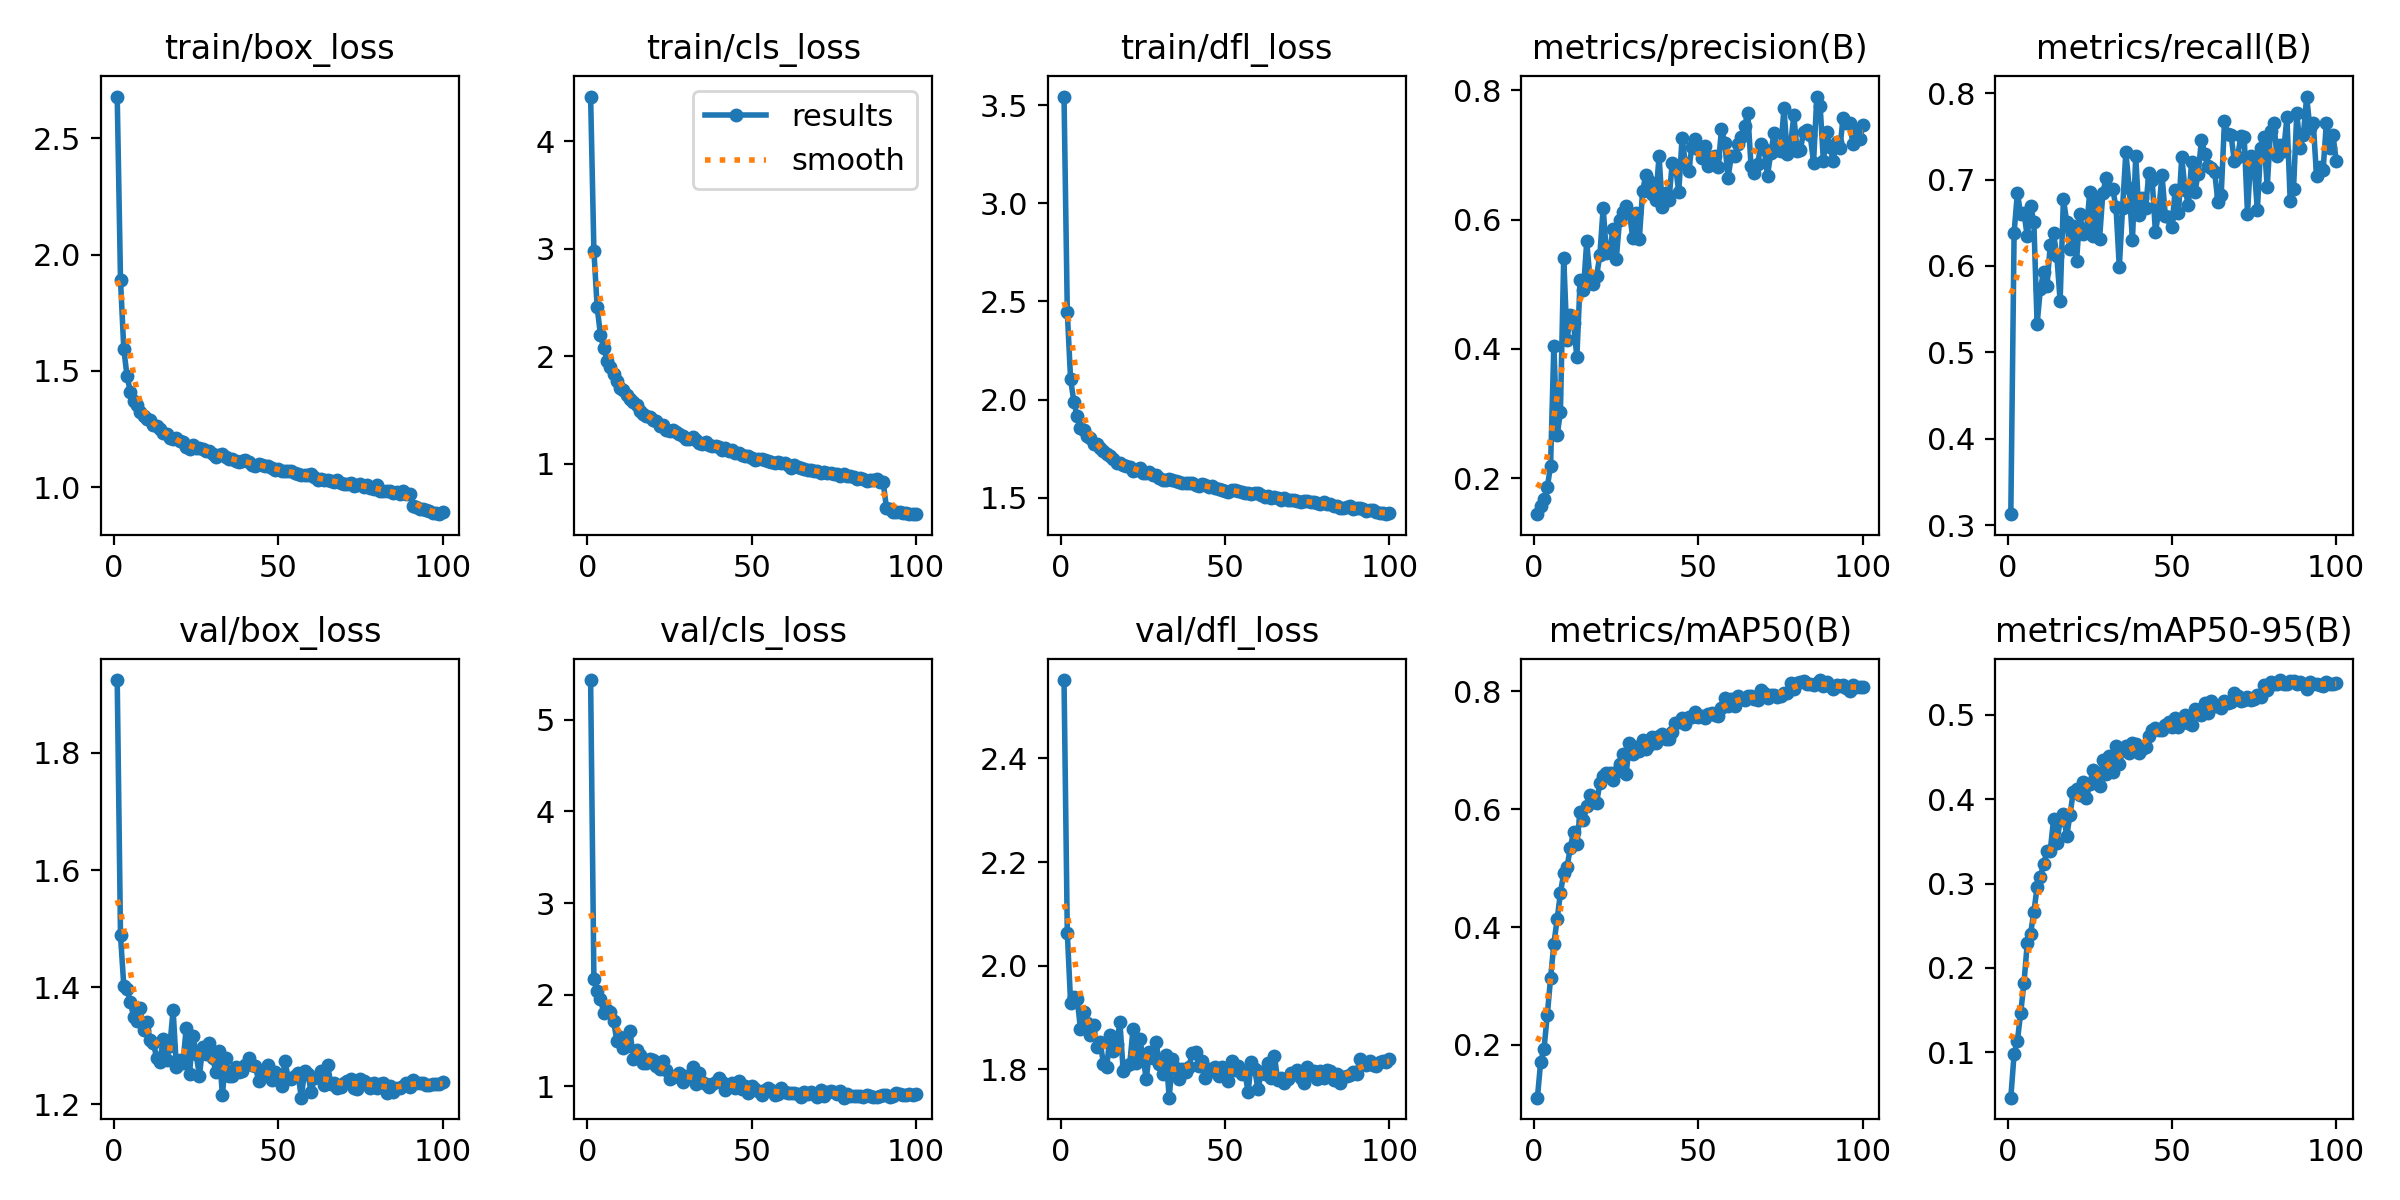

The data file committed next to this chart (first rows):
epoch, train/box_loss, train/cls_loss, train/dfl_loss, metrics/precision(B), metrics/recall(B), metrics/mAP50(B), metrics/mAP50-95(B), val/box_loss, val/cls_loss, val/dfl_loss, lr/pg0, lr/pg1, lr/pg2
1, 2.679, 4.416, 3.544, 0.1442, 0.3127, 0.1105, 0.04646, 1.925, 5.434, 2.551, 0.0003327, 0.0003327, 0.0003327
2, 1.891, 2.979, 2.445, 0.1575, 0.6385, 0.1719, 0.09821, 1.489, 2.176, 2.064, 0.0006594, 0.0006594, 0.0006594
3, 1.594, 2.454, 2.103, 0.1673, 0.6846, 0.1931, 0.1136, 1.403, 2.036, 1.929, 0.0009796, 0.0009796, 0.0009796
4, 1.476, 2.197, 1.989, 0.1858, 0.66, 0.2505, 0.1468, 1.397, 1.958, 1.939, 0.0009703, 0.0009703, 0.0009703
5, 1.41, 2.078, 1.915, 0.219, 0.6616, 0.3131, 0.182, 1.375, 1.799, 1.936, 0.0009703, 0.0009703, 0.0009703
6, 1.37, 1.959, 1.856, 0.405, 0.6342, 0.3715, 0.2295, 1.35, 1.829, 1.879, 0.0009604, 0.0009604, 0.0009604
7, 1.353, 1.904, 1.843, 0.2663, 0.6695, 0.4131, 0.2406, 1.342, 1.81, 1.91, 0.0009505, 0.0009505, 0.0009505
8, 1.323, 1.834, 1.816, 0.3021, 0.6511, 0.4579, 0.2657, 1.364, 1.71, 1.89, 0.0009406, 0.0009406, 0.0009406
9, 1.305, 1.769, 1.805, 0.5414, 0.5327, 0.4913, 0.2959, 1.327, 1.493, 1.866, 0.0009307, 0.0009307, 0.0009307
10, 1.291, 1.706, 1.774, 0.4142, 0.5738, 0.5013, 0.3082, 1.34, 1.538, 1.886, 0.0009208, 0.0009208, 0.0009208
11, 1.288, 1.689, 1.772, 0.4519, 0.593, 0.5344, 0.3231, 1.31, 1.423, 1.843, 0.0009109, 0.0009109, 0.0009109
12, 1.266, 1.636, 1.753, 0.4395, 0.5768, 0.5617, 0.3385, 1.305, 1.436, 1.852, 0.000901, 0.000901, 0.000901
13, 1.263, 1.601, 1.737, 0.3874, 0.6241, 0.5407, 0.3389, 1.28, 1.604, 1.811, 0.0008911, 0.0008911, 0.0008911
14, 1.248, 1.576, 1.723, 0.5066, 0.6376, 0.5959, 0.3758, 1.273, 1.296, 1.805, 0.0008812, 0.0008812, 0.0008812
15, 1.233, 1.545, 1.714, 0.4911, 0.6116, 0.5815, 0.348, 1.312, 1.394, 1.866, 0.0008713, 0.0008713, 0.0008713
16, 1.23, 1.492, 1.695, 0.5663, 0.5595, 0.6048, 0.3751, 1.276, 1.348, 1.836, 0.0008614, 0.0008614, 0.0008614
17, 1.211, 1.466, 1.676, 0.508, 0.6777, 0.6236, 0.3824, 1.299, 1.26, 1.849, 0.0008515, 0.0008515, 0.0008515
18, 1.207, 1.448, 1.675, 0.4999, 0.651, 0.6129, 0.3562, 1.361, 1.259, 1.891, 0.0008416, 0.0008416, 0.0008416
19, 1.211, 1.434, 1.668, 0.5125, 0.6191, 0.6111, 0.381, 1.263, 1.3, 1.798, 0.0008317, 0.0008317, 0.0008317
20, 1.198, 1.408, 1.663, 0.5455, 0.6458, 0.6445, 0.4088, 1.276, 1.293, 1.806, 0.0008218, 0.0008218, 0.0008218
21, 1.192, 1.393, 1.656, 0.6183, 0.6056, 0.6571, 0.4113, 1.271, 1.225, 1.811, 0.0008119, 0.0008119, 0.0008119
22, 1.171, 1.352, 1.636, 0.5482, 0.6599, 0.6608, 0.4046, 1.331, 1.187, 1.879, 0.000802, 0.000802, 0.000802
23, 1.165, 1.357, 1.639, 0.5506, 0.6371, 0.6611, 0.4204, 1.253, 1.272, 1.812, 0.0007921, 0.0007921, 0.0007921
24, 1.179, 1.315, 1.653, 0.5858, 0.6402, 0.6488, 0.4009, 1.317, 1.177, 1.858, 0.0007822, 0.0007822, 0.0007822
25, 1.167, 1.304, 1.628, 0.5399, 0.6855, 0.6637, 0.418, 1.287, 1.086, 1.826, 0.0007723, 0.0007723, 0.0007723
26, 1.166, 1.315, 1.625, 0.5998, 0.6342, 0.677, 0.4342, 1.249, 1.098, 1.782, 0.0007624, 0.0007624, 0.0007624
27, 1.165, 1.295, 1.629, 0.6113, 0.6753, 0.6935, 0.4314, 1.298, 1.111, 1.833, 0.0007525, 0.0007525, 0.0007525
28, 1.155, 1.276, 1.618, 0.621, 0.6315, 0.6606, 0.4156, 1.286, 1.143, 1.822, 0.0007426, 0.0007426, 0.0007426
29, 1.157, 1.257, 1.618, 0.611, 0.6845, 0.7118, 0.446, 1.305, 1.051, 1.853, 0.0007327, 0.0007327, 0.0007327
30, 1.141, 1.229, 1.598, 0.572, 0.7022, 0.6932, 0.4299, 1.28, 1.11, 1.81, 0.0007228, 0.0007228, 0.0007228
31, 1.131, 1.228, 1.59, 0.6098, 0.6887, 0.7051, 0.451, 1.256, 1.102, 1.79, 0.0007129, 0.0007129, 0.0007129
32, 1.137, 1.244, 1.592, 0.5701, 0.6888, 0.6982, 0.4317, 1.291, 1.207, 1.829, 0.000703, 0.000703, 0.000703
33, 1.142, 1.222, 1.598, 0.6448, 0.6682, 0.7171, 0.4625, 1.217, 1.026, 1.746, 0.0006931, 0.0006931, 0.0006931
34, 1.128, 1.194, 1.59, 0.669, 0.5988, 0.7023, 0.441, 1.279, 1.149, 1.82, 0.0006832, 0.0006832, 0.0006832
35, 1.121, 1.183, 1.583, 0.6605, 0.6673, 0.7095, 0.4578, 1.249, 1.047, 1.804, 0.0006733, 0.0006733, 0.0006733
36, 1.122, 1.201, 1.582, 0.639, 0.7318, 0.722, 0.4625, 1.249, 1.022, 1.782, 0.0006634, 0.0006634, 0.0006634
37, 1.111, 1.178, 1.577, 0.6308, 0.6906, 0.713, 0.4543, 1.264, 0.9968, 1.802, 0.0006535, 0.0006535, 0.0006535
38, 1.11, 1.168, 1.573, 0.6983, 0.6298, 0.7247, 0.4658, 1.255, 1.03, 1.794, 0.0006436, 0.0006436, 0.0006436
39, 1.113, 1.164, 1.575, 0.6194, 0.7269, 0.727, 0.4657, 1.256, 1.043, 1.806, 0.0006337, 0.0006337, 0.0006337
40, 1.118, 1.153, 1.577, 0.642, 0.6586, 0.7192, 0.4546, 1.267, 1.094, 1.831, 0.0006238, 0.0006238, 0.0006238
41, 1.109, 1.13, 1.564, 0.6297, 0.6783, 0.7196, 0.4589, 1.279, 1.045, 1.834, 0.0006139, 0.0006139, 0.0006139
42, 1.095, 1.144, 1.558, 0.687, 0.6674, 0.7312, 0.4618, 1.268, 0.96, 1.806, 0.000604, 0.000604, 0.000604
43, 1.092, 1.114, 1.568, 0.6832, 0.7071, 0.7467, 0.4751, 1.266, 0.994, 1.816, 0.0005941, 0.0005941, 0.0005941
44, 1.097, 1.13, 1.564, 0.6429, 0.6996, 0.7486, 0.4817, 1.241, 1.039, 1.783, 0.0005842, 0.0005842, 0.0005842
45, 1.095, 1.104, 1.554, 0.7261, 0.6388, 0.7541, 0.4843, 1.249, 0.9833, 1.801, 0.0005743, 0.0005743, 0.0005743
46, 1.091, 1.097, 1.558, 0.6877, 0.6638, 0.7441, 0.4816, 1.257, 1.062, 1.797, 0.0005644, 0.0005644, 0.0005644
47, 1.089, 1.084, 1.549, 0.6757, 0.7054, 0.7567, 0.4821, 1.268, 0.9741, 1.805, 0.0005545, 0.0005545, 0.0005545
48, 1.081, 1.075, 1.545, 0.7125, 0.6581, 0.7572, 0.4874, 1.242, 1.007, 1.788, 0.0005446, 0.0005446, 0.0005446
49, 1.075, 1.07, 1.538, 0.7241, 0.6569, 0.7652, 0.4906, 1.256, 0.9314, 1.805, 0.0005347, 0.0005347, 0.0005347
50, 1.077, 1.058, 1.534, 0.7102, 0.6449, 0.7559, 0.4855, 1.244, 0.9999, 1.795, 0.0005248, 0.0005248, 0.0005248
51, 1.068, 1.038, 1.53, 0.6956, 0.6883, 0.7588, 0.4953, 1.231, 0.9681, 1.778, 0.0005149, 0.0005149, 0.0005149
52, 1.067, 1.04, 1.54, 0.7134, 0.6609, 0.7549, 0.4852, 1.274, 0.953, 1.816, 0.000505, 0.000505, 0.000505
53, 1.068, 1.045, 1.54, 0.6828, 0.7262, 0.7617, 0.4934, 1.246, 0.9105, 1.799, 0.0004951, 0.0004951, 0.0004951
54, 1.069, 1.034, 1.535, 0.6978, 0.6882, 0.7638, 0.4995, 1.244, 0.9618, 1.806, 0.0004852, 0.0004852, 0.0004852
55, 1.058, 1.022, 1.527, 0.6979, 0.6711, 0.7597, 0.4903, 1.248, 0.9866, 1.791, 0.0004753, 0.0004753, 0.0004753
56, 1.058, 1.013, 1.526, 0.6813, 0.7201, 0.7577, 0.4882, 1.253, 0.9618, 1.795, 0.0004654, 0.0004654, 0.0004654
57, 1.053, 1.011, 1.526, 0.7408, 0.6857, 0.7713, 0.5069, 1.212, 0.9092, 1.757, 0.0004555, 0.0004555, 0.0004555
58, 1.052, 1.013, 1.517, 0.7188, 0.7069, 0.7896, 0.5048, 1.257, 0.9153, 1.815, 0.0004456, 0.0004456, 0.0004456
59, 1.052, 1.011, 1.524, 0.6649, 0.7462, 0.7757, 0.4989, 1.252, 0.9773, 1.802, 0.0004357, 0.0004357, 0.0004357
60, 1.056, 1.011, 1.526, 0.6991, 0.7298, 0.7879, 0.5134, 1.222, 0.9426, 1.761, 0.0004258, 0.0004258, 0.0004258
... 40 more rows
